Run: headless pygame with SDL's dummy video driver; simulated clock (each Clock.tick advances the game by its frame time, no real sleeping); random seed 0; keys injected as events and as key.get_pressed() state; no mouse input.
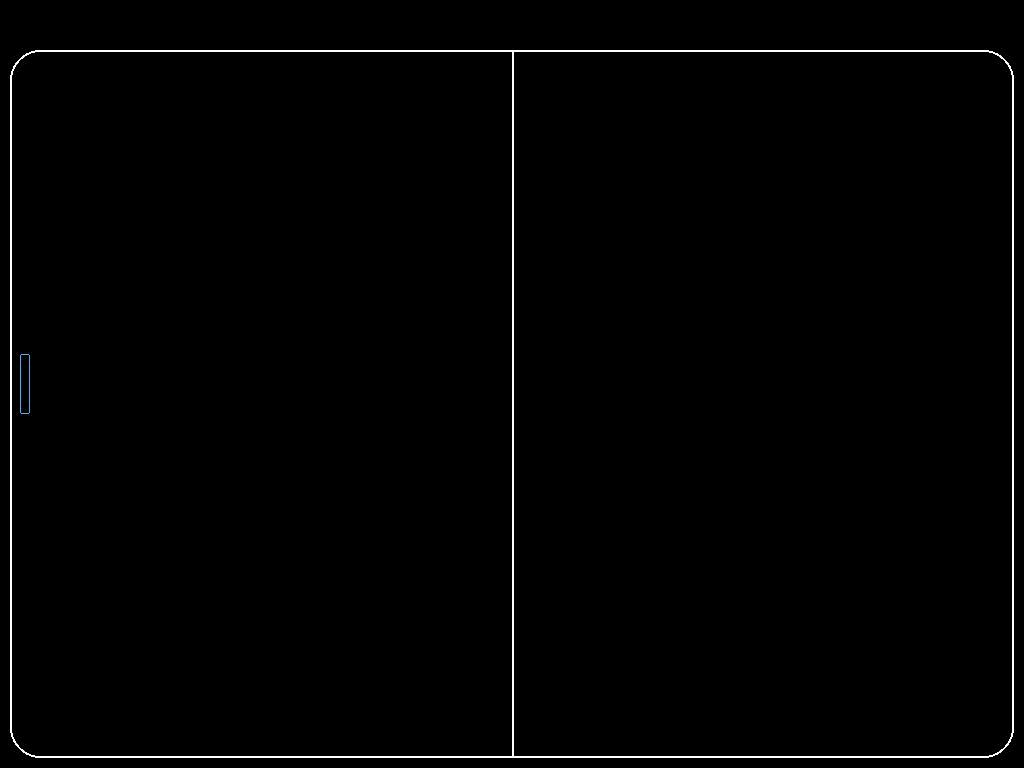
Frame 1 of 4 · flips 1–60 · no input
Frame 2 of 4 · flips 61–180 · tapped SPACE, RETURN · held RIGHT (→), D · screen unchanged from frame 1, image omitted
Frame 3 of 4 · flips 181–300 · held DOWN (↓), S · screen unchanged from frame 2, image omitted
Frame 4 of 4 · flips 301–420 · held LEFT (←), A, UP (↑), W · screen unchanged from frame 3, image omitted

The pygame program that drew these frames:

import pygame
from pygame.locals import *

def main():
  #pygame setup
  pygame.init()
  screen = pygame.display.set_mode((1024, 768))
  clock = pygame.time.Clock()
  running = True
  dt = 0

  player_pos = pygame.Vector2(screen.get_width() / 2, screen.get_height() / 2)

  print(screen.get_width() / 2)
  print(screen.get_height() / 2)

  player1_rgb = (66, 176, 245)
  player2_rgb = (245, 66, 81)

  # game-board
  rect = Rect(10 , 50, 1004, 708)

  # player1
  rect_player1 = Rect(20, 354, 10, 60)

  while running:
    # poll for events
    # pygame.QUIT event means the user clicked X to close your window
    for event in pygame.event.get():
      if event.type == pygame.QUIT:
        running = False
    
    # fill the screen with a color to wipe away anything from last frame
    screen.fill("black")


    # draw the rectangle play
    pygame.draw.rect(screen, "white", pygame.Rect(rect), 2, 30)

    # draw the center line
    pygame.draw.line(screen, "white", (512, 50), (512, 755), 2)

    # player1 box gameplay
    pygame.draw.rect(screen, player1_rgb, rect_player1 ,1, 2)


  #  keys = pygame.key.get_pressed()
  #  if keys[pygame.K_w]:
  #    player_pos.y -= 300 * dt
  #  if keys[pygame.K_s]:
  #    player_pos.y += 300 * dt
  #  if keys[pygame.K_a]:
  #    player_pos.x -= 300 * dt
  #  if keys[pygame.K_d]:
  #    player_pos.x += 300 * dt

    # flip() the display to put your work on screen
    pygame.display.flip()

    # limits FPS to 60
    # dt is delta time in seconds since last frame, used for framerate-
    # independent physics.
    dt = clock.tick(60) / 1000

  pygame.quit()

if __name__ == "__main__":
  main()
